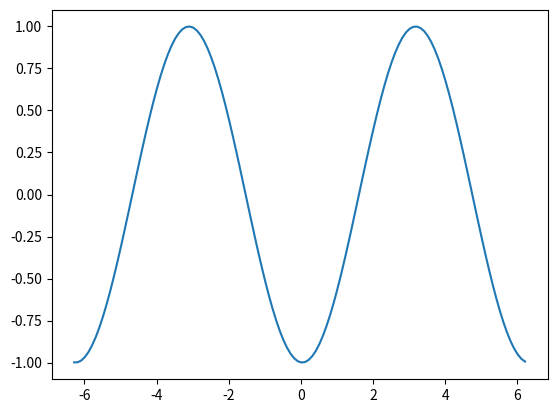

Reproduce this figure in Python.
import time
import matplotlib.pyplot as plt
import numpy as np
# более простой способ использовать FuncAnimation, ArtistAnimation
from matplotlib.animation import FuncAnimation, ArtistAnimation

plt.ion()  # интерактивное отображение
fig, ax = plt.subplots()
x = np.arange(-2*np.pi, 2*np.pi, 0.1)
y = np.cos(x)
line, = ax.plot(x,y)

for delay in np.arange(0, np.pi, 0.1):
    y = np.cos(x +delay)

    line.set_ydata(y)
    plt.draw()
    plt.gcf().canvas.flush_events()
    time.sleep(0.01)

plt.ioff()
plt.show()